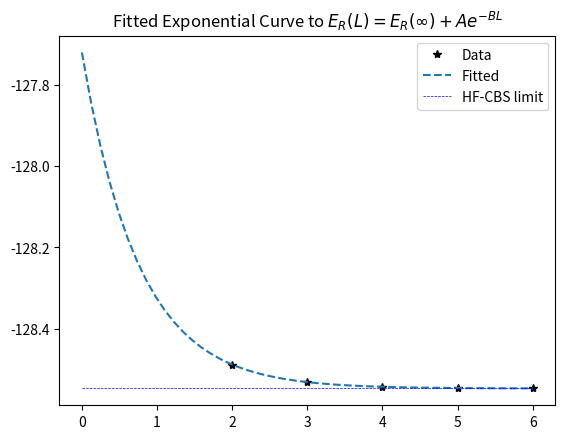

The script that saved this image:
#!/usr/bin/env python3
# -*- coding: utf-8 -*-
"""
Created on Mon Jun 21 13:42:23 2021

[redacted]
[redacted]
"""

# Code originaly made for expoential decay, adapted to work for
# CBS limit basis set extrapolation. 

import numpy as np
import scipy
import matplotlib.pyplot as plt


# x= np.linspace(0,6,50)
# xs=np.array([2,3,4,5,6])
# ys= np.array([-128.488775551593,-128.531861636113,\
#    -128.543469659171,-128.546770130004,\
#    -128.547061101241])
    

def monoExp(x, m, t, b):
    
    return m*np.exp(-t * x) + b    


def CBS(E2,E3,E4,E5,E6):
    
    E2=float(E2)
    E3=float(E3)
    E4=float(E4)
    E5=float(E5)
    E6=float(E6)
    
    x= np.linspace(0,6,50)
    xs=np.array([2,3,4,5,6])
    ys= np.array([E2,E3,E4,E5,E6])
    
    # perform the fit
    p0 = (10, 1, 20) # start with values near those we expect
    params, cv = scipy.optimize.curve_fit(monoExp, xs, ys, p0)
    m, t, b = params
    
    
    # determine quality of the fit
    squaredDiffs = np.square(ys - monoExp(xs, m, t, b))
    squaredDiffsFromMean = np.square(ys - np.mean(ys))
    rSquared = 1 - np.sum(squaredDiffs) / np.sum(squaredDiffsFromMean)
    print(f"R² = {rSquared}")
    
    
    yb= np.array([b for i in range(len(x))])
    
    # plot the results
    plt.plot(xs, ys, 'k*', label="Data")
    plt.plot(x, monoExp(x, m, t, b), '--', label="Fitted")
    plt.plot(x,yb, 'b--',linewidth=0.5,label= "HF-CBS limit")
    plt.title(r"Fitted Exponential Curve to $E_R(L)=E_R(\infty)+Ae^{-BL}$")
    plt.legend()
    plt.savefig(fname='Dot',dpi=500)
    
    # inspect the parameters
    print(f"Y = {m} * e^(-{t} * x) + {b}")
    
    
CBS(-128.488775551593,-128.531861636113,\
    -128.543469659171,-128.546770130004,\
    -128.547061101241)